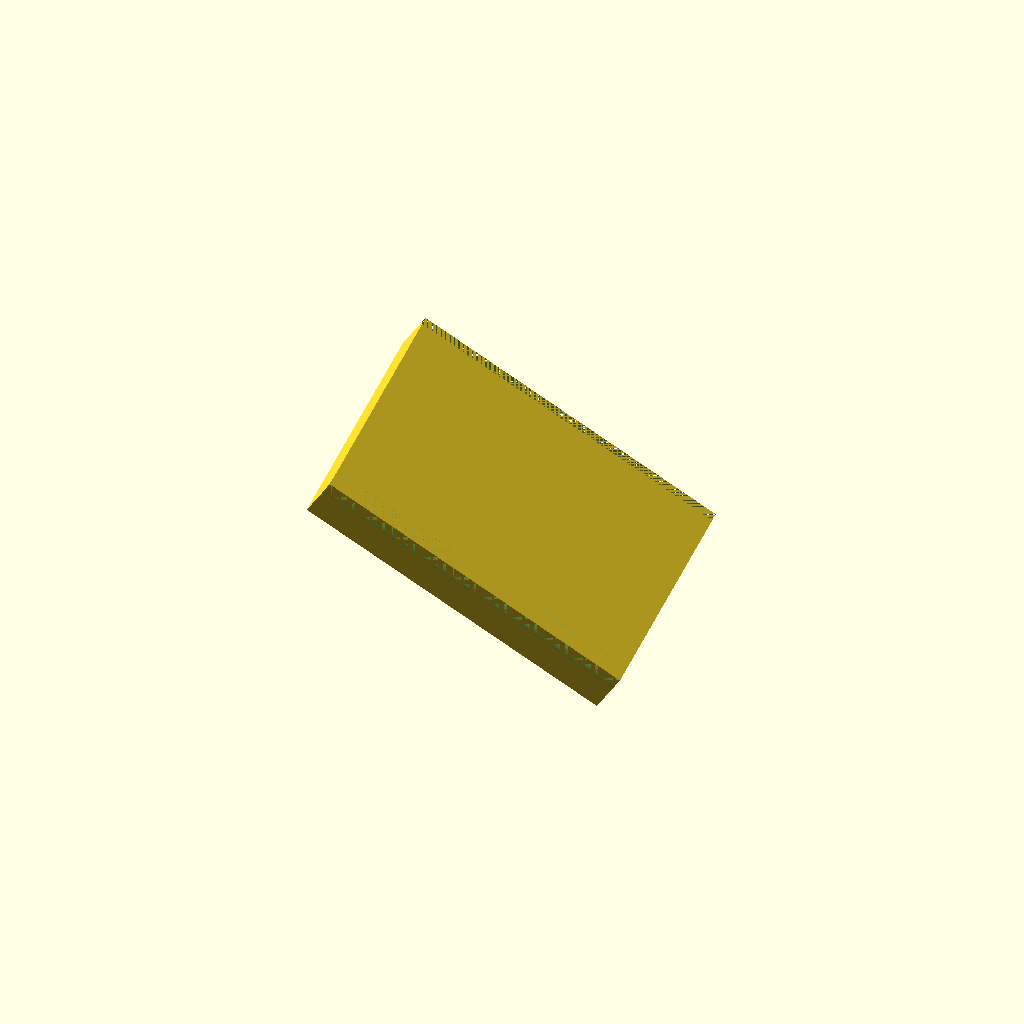
Cell 1 — every parameter at its default value.
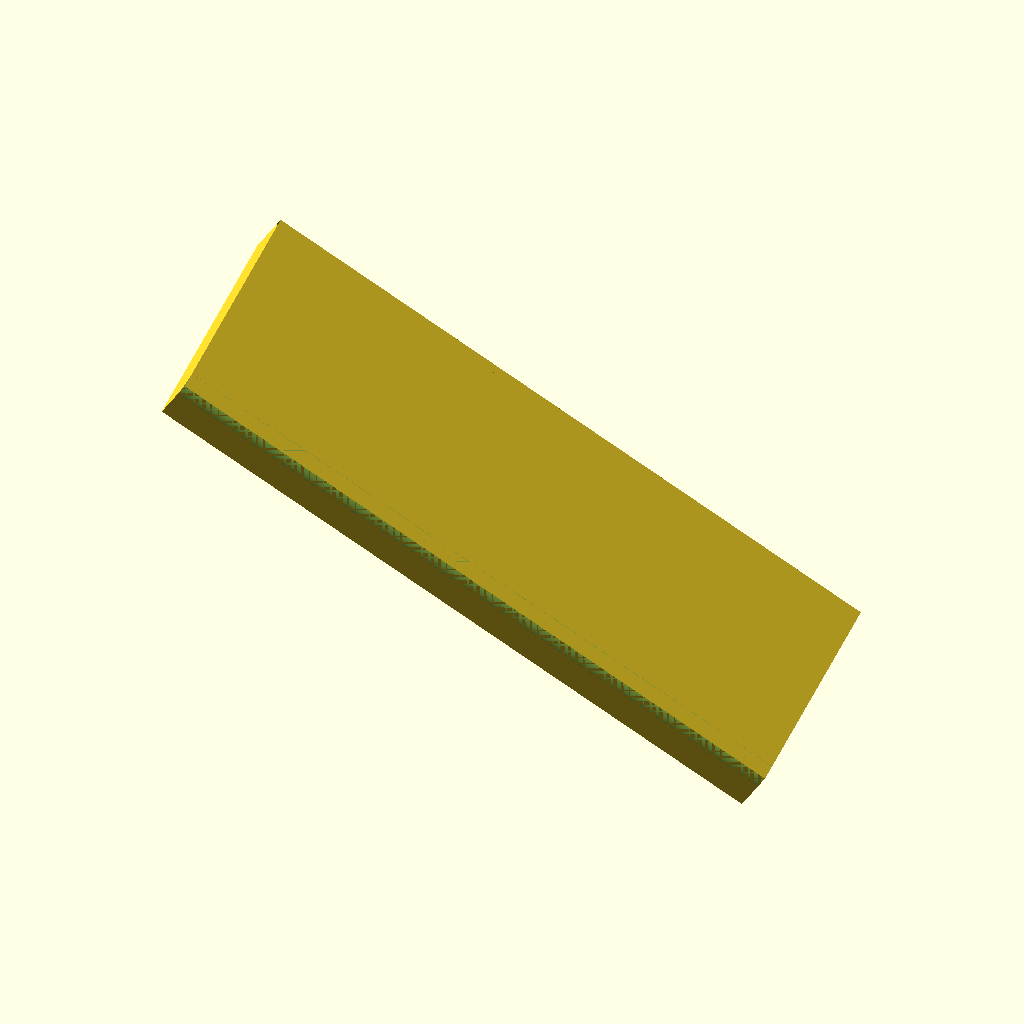
Cell 2 — body_length set to 120, the other parameters unchanged.
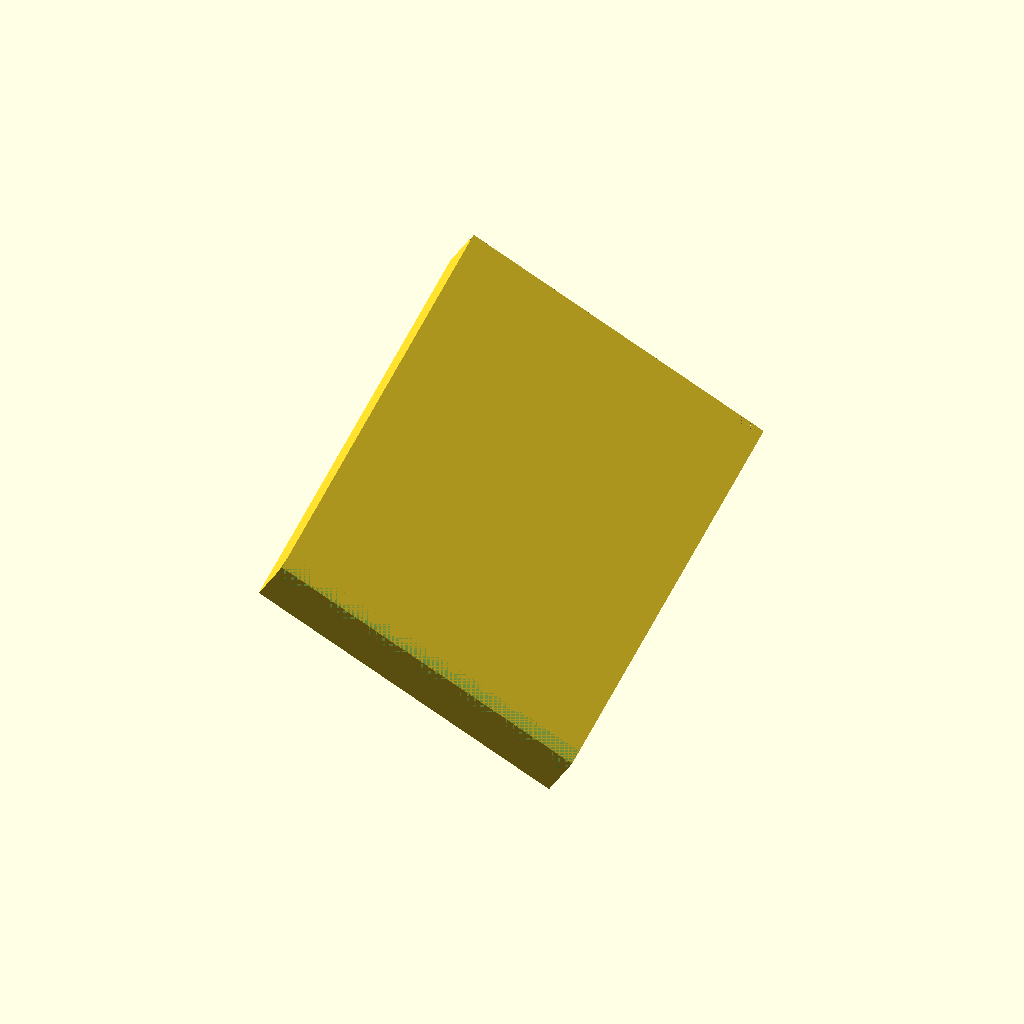
Cell 3: body_width = 80 (everything else at default).
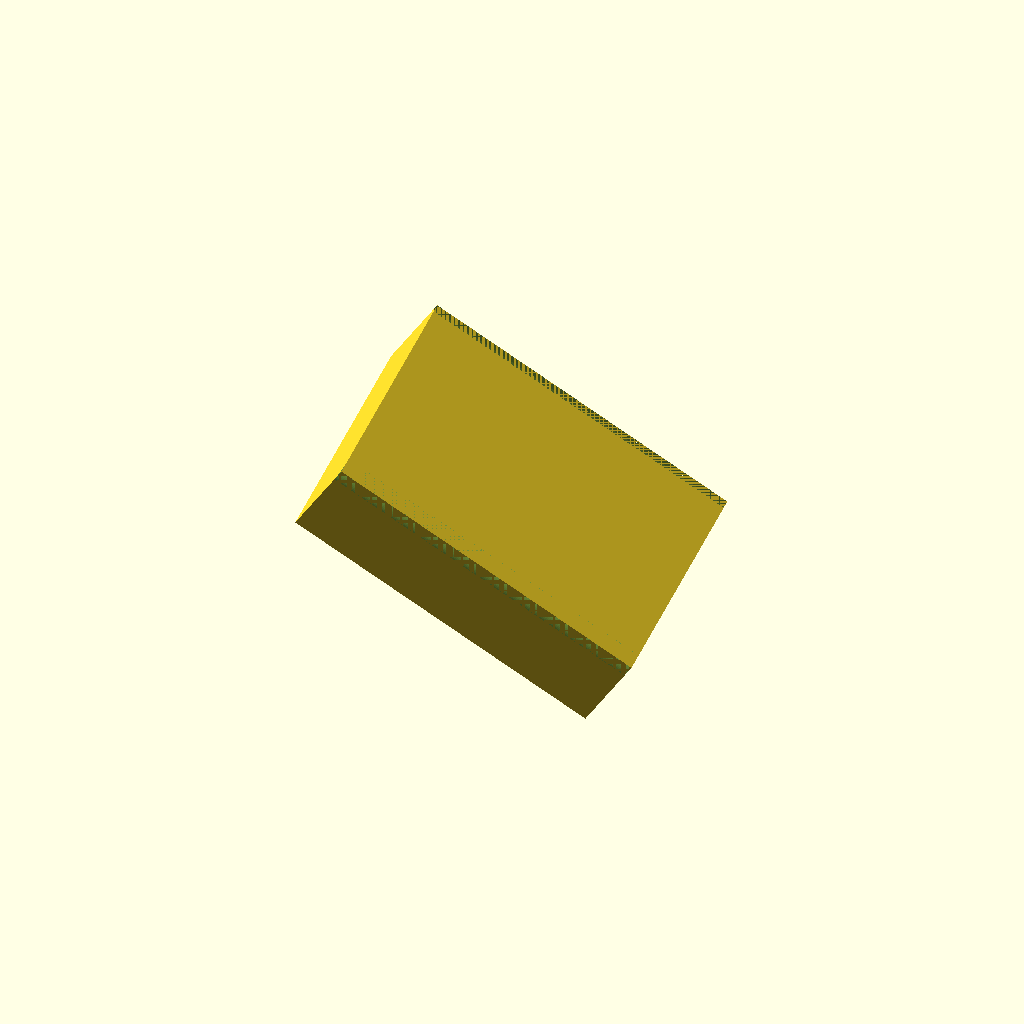
Cell 4: body_height = 20 (everything else at default).
All cells are drawn from one camera (rotation 55°, 0°, 25°, orthographic, colour scheme Cornfield), so only the parameter changes between them.
Source of the model, tests/data/segmentation/edge_round_block_rotated.scad:
use <edge_round_block.scad>
$fn = 64;
body_length = 60;
body_width = 40;
body_height = 10;
edge_round_1_radius = 3;
chamfer_1_width = 1.5;

rotate([17,31,9]) translate([-body_length/2,-body_width/2,-body_height/2])
    edge_round_block(body_length,body_width,body_height,edge_round_1_radius,chamfer_1_width);
Customizer parameters (derived from the source; name, type, default, range or options):
body_length: number, default 60
body_width: number, default 40
body_height: number, default 10
edge_round_1_radius: number, default 3
chamfer_1_width: number, default 1.5
